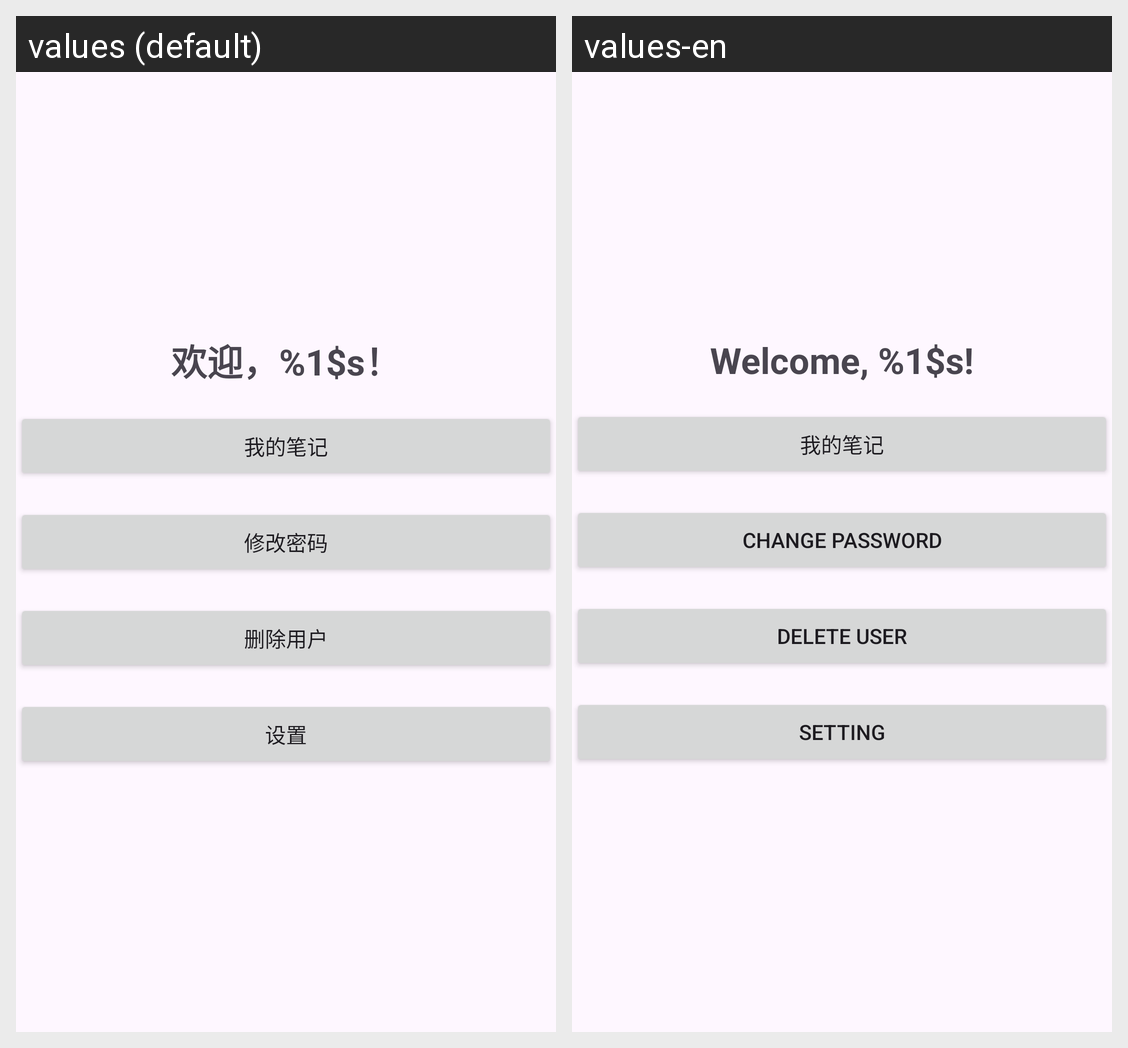

Translations of the strings shown on this Android screen, per locale in the grid:
Android screen res/layout/activity_home.xml rendered under 2 locales, left to right: values (default), values-en. Device: Nexus 5 (rendered at 1080×1920; each locale shown at half size, 540×960, under a caption strip naming it); theme Theme.Welcomate.
Strings drawn on this screen, with the default value and each locale's value (text and hints the layout hard-codes, and strings that could not be matched under every locale, appear in the picture but are not listed):

welcome_message
  values: 欢迎，%1$s！
  values-en: Welcome, %1$s!

button_my_note
  values: 我的笔记
  values-en: 我的笔记  [not translated; the default value is used]

button_change_password
  values: 修改密码
  values-en: Change Password

button_delete_user
  values: 删除用户
  values-en: Delete User

button_setting
  values: 设置
  values-en: Setting
